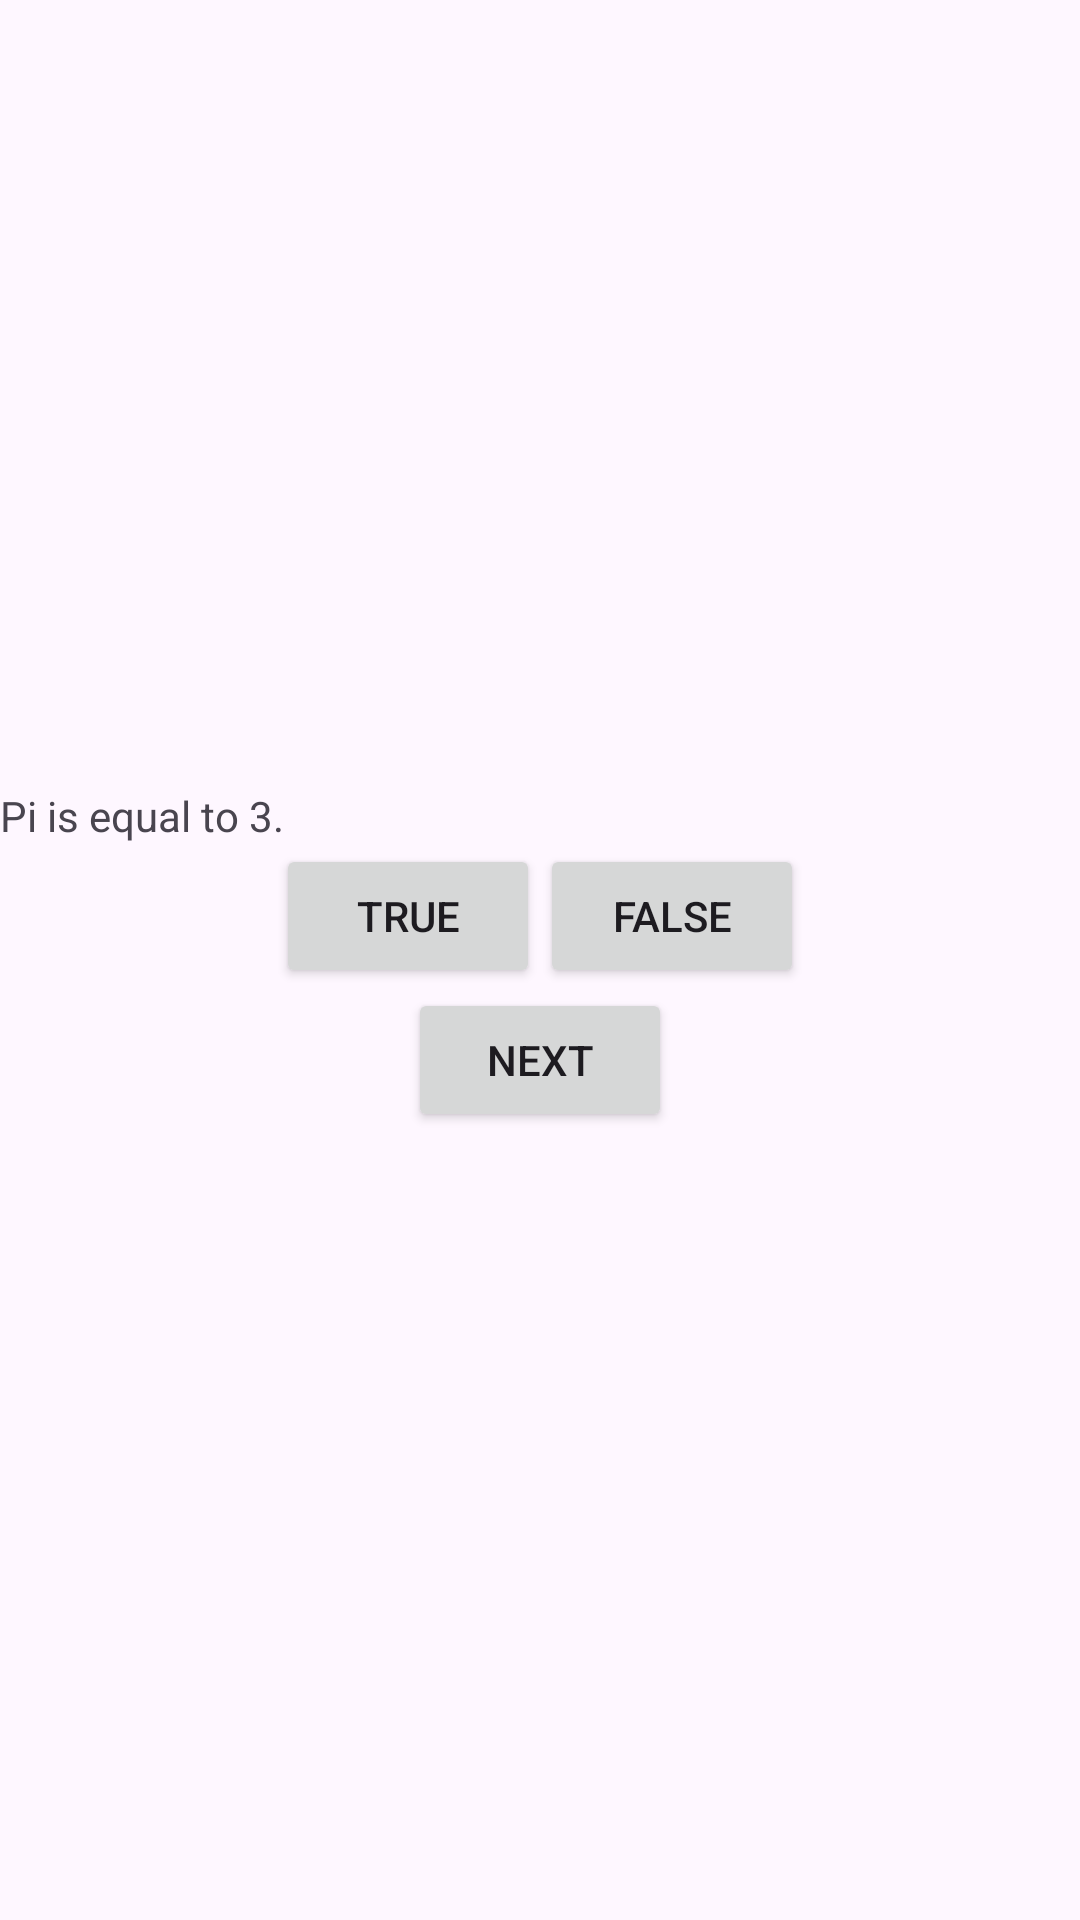

Reconstruct the res/layout file that produces this screen, plus the resources it refers to.
<!-- AndroidManifest.xml: application theme Theme.QuizAppNY -->
<!-- res/layout/activity_main.xml -->
<?xml version="1.0" encoding="utf-8"?>
<LinearLayout
    android:layout_width="match_parent"
    android:layout_height="match_parent"
    android:orientation="vertical"
    android:gravity="center"
    xmlns:android="http://schemas.android.com/apk/res/android">

    <TextView
        android:layout_width="match_parent"
        android:layout_height="wrap_content"
        android:id="@+id/questionTV"
        android:text="Pi is equal to 3."
        />

    <LinearLayout
        android:layout_width="match_parent"
        android:layout_height="wrap_content"
        android:orientation="horizontal"
        android:gravity="center">

        <Button
            android:layout_width="wrap_content"
            android:layout_height="wrap_content"
            android:id="@+id/trueBTN"
            android:text="@string/true_btn_text"
            />

        <Button
            android:layout_width="wrap_content"
            android:layout_height="wrap_content"
            android:id="@+id/falseBTN"
            android:text="FALSE"
            />

    </LinearLayout>

    <Button
        android:layout_width="wrap_content"
        android:layout_height="wrap_content"
        android:id="@+id/nextBTN"
        android:text="NEXT"
        />


</LinearLayout>
<!-- resources referenced by this layout -->
<resources>
  <string name="true_btn_text">TRUE</string>
  <style name="Theme.QuizAppNY" parent="Base.Theme.QuizAppNY" />
  <style name="Base.Theme.QuizAppNY" parent="Theme.Material3.DayNight.NoActionBar">
          
          
      </style>
</resources>
